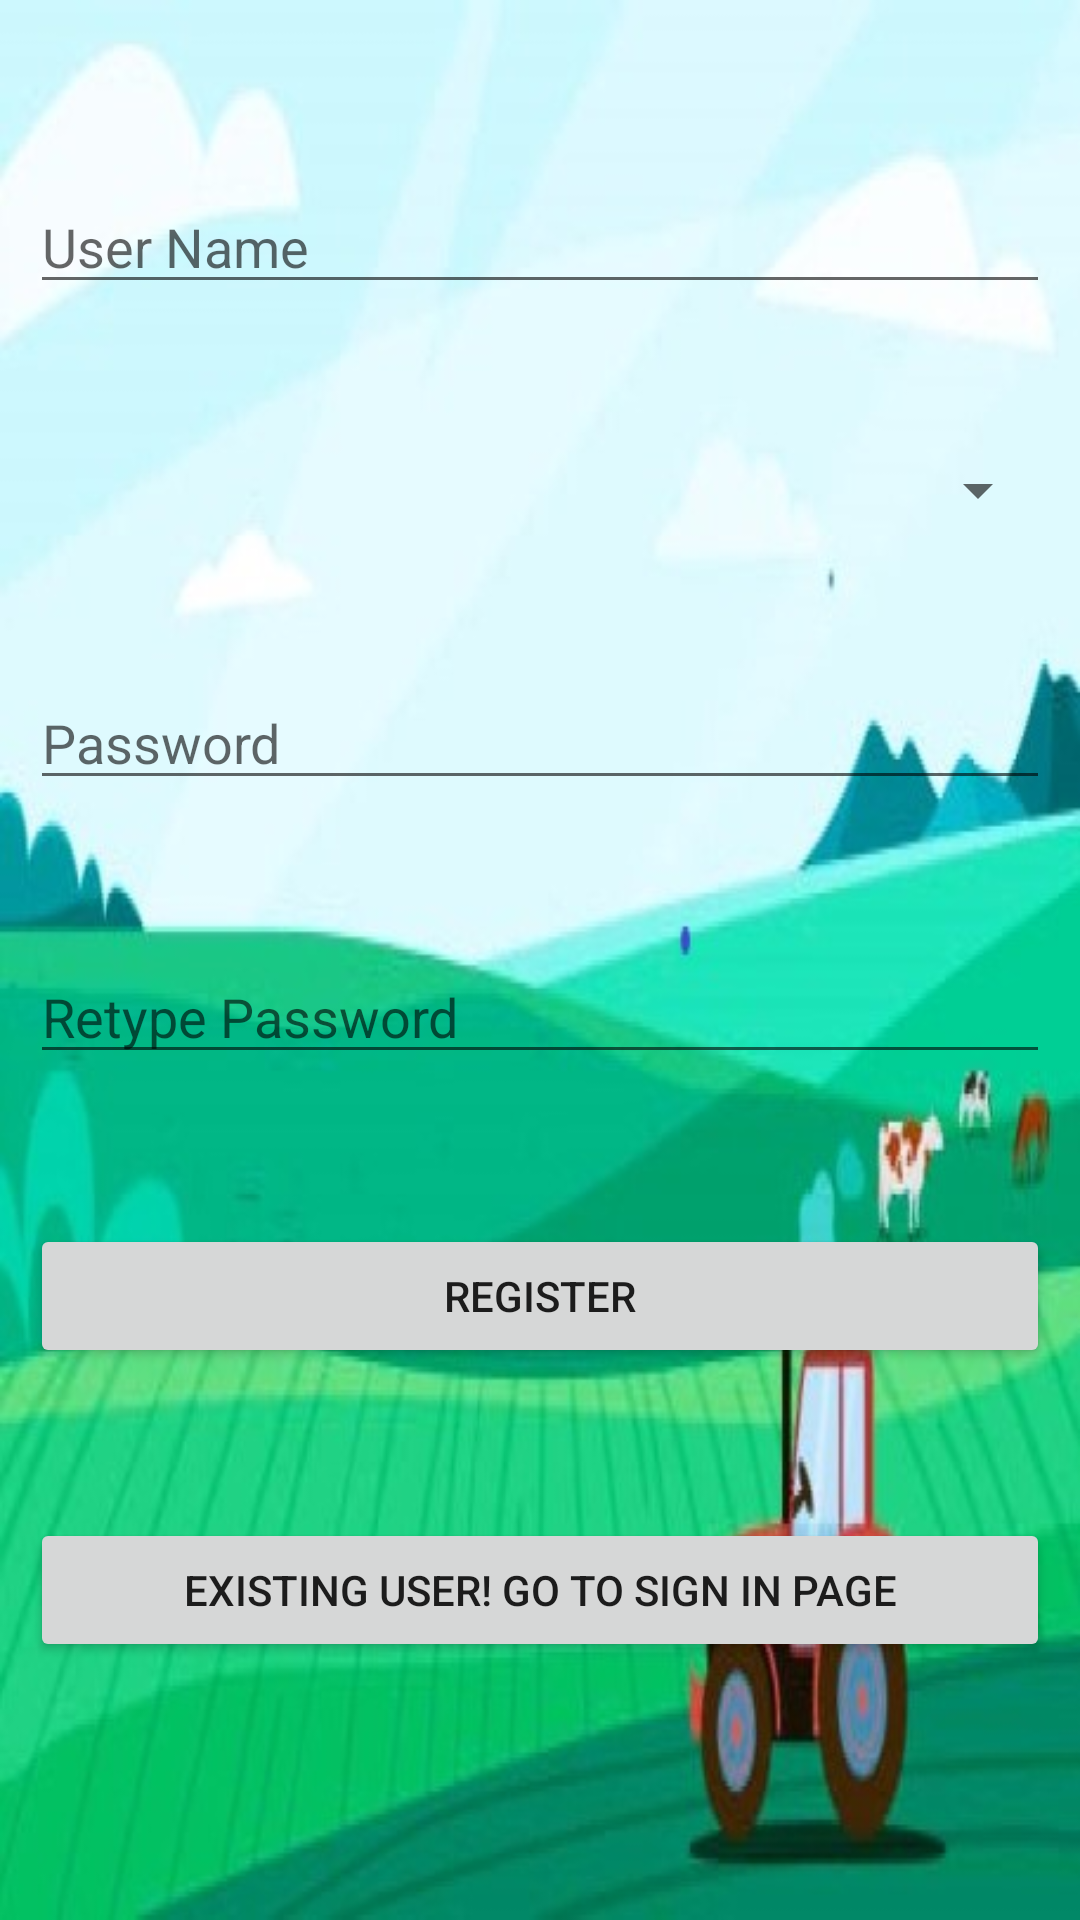

This screen was rendered from an Android layout file. Write that file and the resources it references.
<!-- AndroidManifest.xml: activity theme Theme.Loginsqllite -->
<!-- res/layout/activity_main.xml -->
<?xml version="1.0" encoding="utf-8"?>
<RelativeLayout xmlns:android="http://schemas.android.com/apk/res/android"
    xmlns:app="http://schemas.android.com/apk/res-auto"
    xmlns:tools="http://schemas.android.com/tools"
    android:layout_width="match_parent"
    android:layout_height="match_parent"
    android:padding="10dp"
    android:background="@drawable/cover1"
    tools:context=".MainActivity">


    <EditText
        android:id="@+id/username"
        android:layout_width="match_parent"
        android:layout_height="wrap_content"
        android:hint="User Name"
        android:layout_marginTop="50dp"/>
    <Spinner
        android:id="@+id/role_spinner"
        android:layout_width="match_parent"
        android:layout_height="wrap_content"
        android:hint="Select Role"
        android:layout_marginTop="50dp"
        android:layout_below="@+id/username" />


    <EditText
        android:id="@+id/password"
        android:layout_width="match_parent"
        android:layout_height="wrap_content"
        android:hint="Password"
        android:inputType="textPassword"
        android:layout_marginTop="50dp"
        android:layout_below="@+id/role_spinner"/>

    <EditText
        android:id="@+id/repassword"
        android:layout_width="match_parent"
        android:layout_height="wrap_content"
        android:hint="Retype Password"
        android:inputType="textPassword"
        android:layout_marginTop="50dp"
        android:layout_below="@+id/password"/>

    <Button
        android:id="@+id/btnsignup"
        android:layout_width="match_parent"
        android:layout_height="wrap_content"
        android:text="Register"
        android:layout_marginTop="50dp"
        android:layout_below="@+id/repassword"/>

    <Button
        android:id="@+id/btnsignin"
        android:layout_width="match_parent"
        android:layout_height="wrap_content"
        android:text="Existing user! Go to Sign in page"
        android:layout_marginTop="50dp"
        android:layout_below="@+id/btnsignup"
        tools:ignore="HardcodedText" />

</RelativeLayout>
<!-- resources referenced by this layout -->
<resources>
  <!-- drawable cover1: jpg bitmap (drawable-v24, 38050 bytes) -->
  <style name="Theme.Loginsqllite" parent="Theme.AppCompat.Light.DarkActionBar">
      <item name="android:label">FARMVOX</item>
      </style>
</resources>
